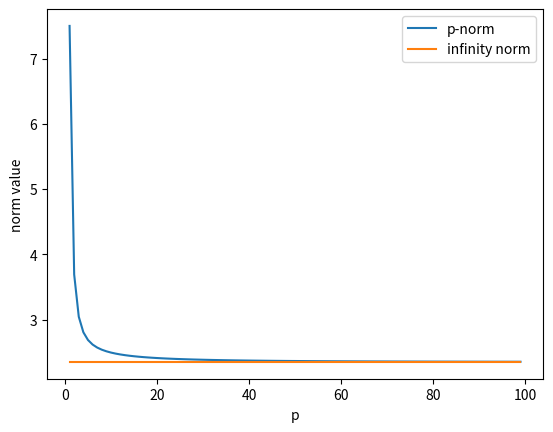

Here is the Python script that generated this plot:
#!/usr/bin/python
import numpy as np
import matplotlib.pyplot as plt

x=np.array([1.2,0.5,-0.1,2.3,-1.05,-2.35])

pr=range(1,100)
nx=[np.linalg.norm(x,p) for p in pr]
ni=[np.linalg.norm(x,np.inf) for p in pr]

plt.plot(pr,nx,pr,ni)
plt.xlabel('p')
plt.ylabel('norm value')
plt.legend(['p-norm','infinity norm'],loc='best')
plt.show()
